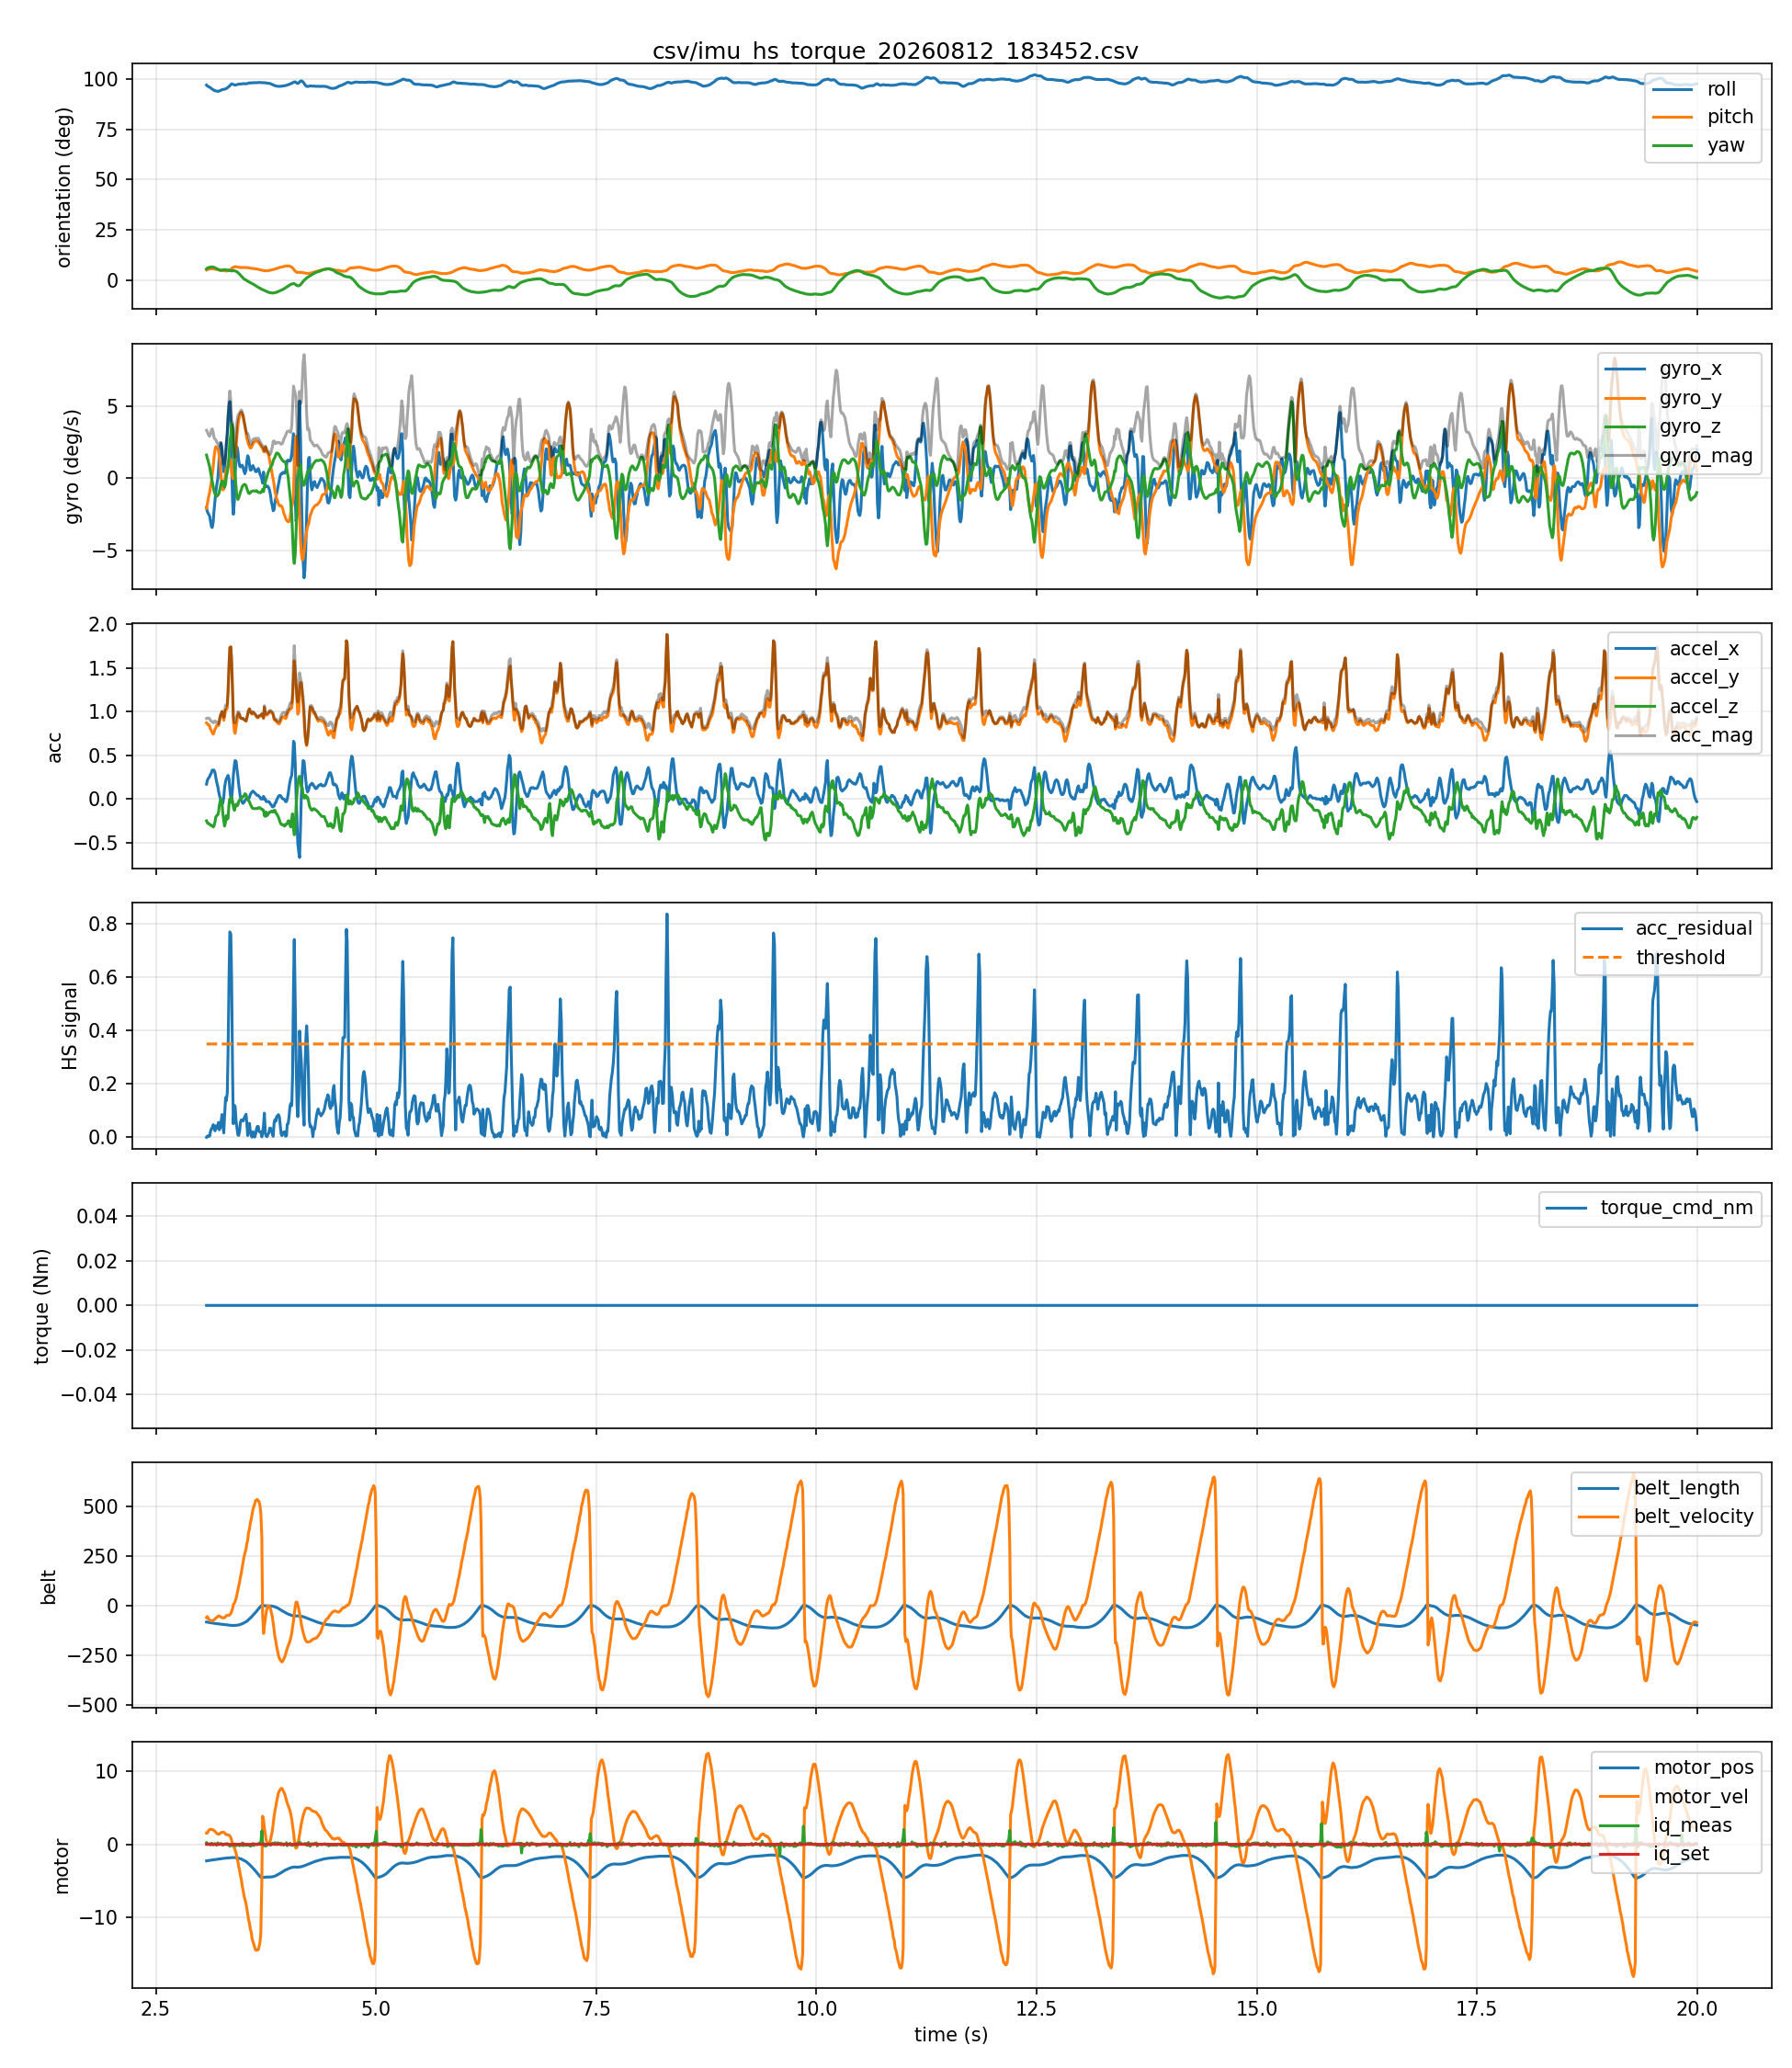

Source data for this figure (header and first rows):
host_time_s, seq, device_time_s, roll, pitch, yaw, gyro_x, gyro_y, gyro_z, accel_x, accel_y, accel_z, belt_length, belt_velocity, belt_acceleration, motor_pos, motor_vel, motor_iq_meas, motor_iq_set, acc_mag, gyro_mag, acc_residual, threshold, heel_strike
3.076, 1, 24.53, 97.0, 5.0, 5.5, -2.01, -2.08, 1.61, 0.17, 0.87, -0.25, -82.0, -59.6, -31.0, -2.27, 1.54, 0.21, 0.0, 0.921, 3.31, 0.0, 0.35, 0
3.085, 2, 24.54, 96.6, 5.2, 5.9, -2.29, -1.78, 1.39, 0.21, 0.86, -0.27, -82.8, -54.6, 7.0, -2.26, 1.53, 0.0, 0.0, 0.9255, 3.216, 0.004405, 0.35, 0
3.093, 3, 24.55, 96.4, 5.3, 6.1, -2.4, -1.51, 1.25, 0.23, 0.85, -0.28, -83.4, -60.3, -47.0, -2.24, 1.74, 0.0, 0.0, 0.924, 3.099, 0.002833, 0.35, 0
3.101, 4, 24.56, 96.2, 5.4, 6.2, -2.48, -1.24, 1.05, 0.24, 0.85, -0.28, -84.0, -66.9, -55.0, -2.22, 1.89, 0.09, 0.0, 0.9266, 2.965, 0.005266, 0.35, 0
3.112, 5, 24.57, 95.9, 5.5, 6.3, -2.63, -0.96, 0.79, 0.26, 0.83, -0.29, -84.8, -72.5, -54.0, -2.2, 2.03, -0.01, 0.0, 0.9168, 2.909, 0.004356, 0.35, 0
3.121, 6, 24.58, 95.7, 5.6, 6.4, -2.96, -0.61, 0.45, 0.28, 0.8, -0.3, -85.5, -75.7, -30.0, -2.18, 2.05, -0.07, 0.0, 0.8991, 3.056, 0.02165, 0.35, 0
3.132, 7, 24.59, 95.3, 5.6, 6.5, -3.34, -0.21, 0.08, 0.3, 0.78, -0.3, -86.3, -75.6, -6.0, -2.16, 2.04, 0.16, 0.0, 0.8879, 3.348, 0.03218, 0.35, 0
3.141, 8, 24.6, 95.0, 5.6, 6.5, -3.4, 0.23, -0.25, 0.33, 0.76, -0.31, -87.0, -75.3, -1.0, -2.14, 2.05, 0.11, 0.0, 0.8846, 3.417, 0.03474, 0.35, 0
3.152, 9, 24.61, 94.7, 5.5, 6.4, -3.02, 0.82, -0.55, 0.33, 0.74, -0.32, -87.8, -73.6, 23.0, -2.12, 1.95, -0.07, 0.0, 0.8711, 3.177, 0.04728, 0.35, 0
3.161, 10, 24.62, 94.4, 5.5, 6.3, -2.27, 1.44, -0.86, 0.33, 0.76, -0.31, -88.5, -70.6, 24.0, -2.1, 1.89, 0.02, 0.0, 0.8846, 2.822, 0.0331, 0.35, 0
3.173, 11, 24.63, 94.2, 5.4, 6.1, -1.48, 1.98, -1.08, 0.3, 0.8, -0.26, -89.2, -66.9, 39.0, -2.08, 1.75, 0.11, 0.0, 0.8931, 2.698, 0.02417, 0.35, 0
3.181, 12, 24.64, 94.1, 5.3, 5.9, -0.98, 2.18, -1.2, 0.25, 0.81, -0.21, -89.8, -62.7, 35.0, -2.07, 1.66, -0.03, 0.0, 0.8733, 2.674, 0.04305, 0.35, 0
3.192, 13, 24.65, 94.0, 5.2, 5.6, -0.47, 2.13, -1.24, 0.19, 0.84, -0.19, -90.4, -58.6, 45.0, -2.05, 1.5, -0.12, 0.0, 0.8819, 2.509, 0.03376, 0.35, 0
3.205, 14, 24.66, 93.9, 5.1, 5.4, -0.01, 2.04, -1.17, 0.14, 0.84, -0.18, -90.9, -53.5, 39.0, -2.04, 1.41, 0.21, 0.0, 0.8704, 2.352, 0.04438, 0.35, 0
3.213, 15, 24.67, 93.9, 5.0, 5.2, 0.67, 1.87, -1.09, 0.09, 0.84, -0.15, -91.5, -51.3, 26.0, -2.02, 1.38, -0.01, 0.0, 0.858, 2.266, 0.05563, 0.35, 0
3.22, 16, 24.68, 94.1, 4.9, 5.0, 1.47, 1.52, -0.96, 0.05, 0.88, -0.08, -92.0, -51.5, 2.0, -2.01, 1.41, 0.0, 0.0, 0.885, 2.322, 0.02803, 0.35, 0
3.232, 17, 24.69, 94.2, 4.8, 4.9, 2.2, 0.96, -0.64, 0.01, 0.95, -0.02, -92.5, -54.5, -24.0, -1.99, 1.54, 0.06, 0.0, 0.9503, 2.484, 0.03644, 0.35, 0
3.241, 18, 24.7, 94.5, 4.7, 4.9, 2.43, 0.13, -0.37, -0.02, 0.97, 0.0, -93.1, -57.6, -24.0, -1.98, 1.58, 0.12, 0.0, 0.9702, 2.461, 0.05526, 0.35, 0
3.252, 19, 24.71, 94.7, 4.7, 4.9, 1.97, -0.55, -0.19, -0.04, 1.0, -0.05, -93.7, -59.3, -22.0, -1.96, 1.66, 0.0, 0.0, 1.002, 2.054, 0.08536, 0.35, 0
3.261, 20, 24.72, 94.8, 4.7, 5.0, 1.02, -0.8, -0.2, -0.05, 0.95, -0.16, -94.3, -61.5, -12.0, -1.94, 1.66, -0.12, 0.0, 0.9647, 1.312, 0.04703, 0.35, 0
3.272, 21, 24.73, 94.9, 4.6, 5.0, 0.46, -0.75, -0.46, 0.02, 0.9, -0.25, -94.9, -61.0, -1.0, -1.93, 1.64, -0.04, 0.0, 0.9343, 0.9928, 0.01631, 0.35, 0
3.281, 22, 24.74, 95.0, 4.6, 5.1, 0.74, -0.3, -0.62, 0.13, 0.94, -0.31, -95.5, -60.4, 13.0, -1.91, 1.57, 0.05, 0.0, 0.9983, 1.011, 0.07871, 0.35, 0
3.293, 23, 24.75, 95.1, 4.5, 5.1, 1.52, 0.36, -0.38, 0.2, 1.02, -0.26, -96.1, -54.4, 48.0, -1.9, 1.38, 0.06, 0.0, 1.071, 1.608, 0.1488, 0.35, 0
3.301, 24, 24.76, 95.3, 4.5, 5.0, 2.33, 0.64, 0.1, 0.23, 1.02, -0.19, -96.6, -49.9, 36.0, -1.88, 1.32, -0.01, 0.0, 1.063, 2.418, 0.1373, 0.35, 0
3.312, 25, 24.77, 95.6, 4.5, 4.9, 3.05, 0.67, 0.42, 0.25, 1.04, -0.23, -97.1, -49.1, 10.0, -1.87, 1.32, 0.11, 0.0, 1.094, 3.151, 0.1653, 0.35, 0
3.32, 26, 24.78, 95.9, 4.6, 4.9, 4.15, 0.99, 0.76, 0.27, 1.2, -0.22, -97.6, -48.6, 10.0, -1.86, 1.28, -0.04, 0.0, 1.25, 4.334, 0.3143, 0.35, 0
3.332, 27, 24.79, 96.4, 4.8, 4.8, 5.04, 1.23, 1.54, 0.23, 1.53, -0.05, -98.0, -47.5, 9.0, -1.84, 1.25, -0.14, 0.0, 1.548, 5.412, 0.6005, 0.35, 0
3.341, 28, 24.8, 96.8, 5.0, 4.7, 5.3, 1.17, 2.63, 0.11, 1.73, 0.0, -98.5, -45.5, 22.0, -1.83, 1.16, -0.25, 0.0, 1.733, 6.031, 0.7703, 0.35, 0
3.352, 29, 24.81, 97.3, 5.3, 4.6, 4.21, 1.31, 2.95, 0.01, 1.74, -0.04, -98.9, -39.3, 60.0, -1.82, 0.92, -0.07, 0.0, 1.74, 5.305, 0.7618, 0.35, 0
3.361, 30, 24.82, 97.6, 5.7, 4.5, 1.2, 0.46, 3.76, 0.0, 1.59, 0.02, -99.2, -28.7, 99.0, -1.82, 0.57, -0.14, 0.0, 1.59, 3.974, 0.5992, 0.35, 0
3.372, 31, 24.83, 97.5, 6.0, 4.6, -1.65, 0.0, 3.5, 0.13, 1.22, -0.03, -99.4, -13.7, 147.0, -1.81, 0.07, -0.07, 0.0, 1.227, 3.869, 0.2316, 0.35, 0
3.381, 32, 24.84, 97.3, 6.3, 4.6, -2.48, -0.01, 2.45, 0.27, 0.9, -0.09, -99.4, 4.8, 152.0, -1.81, -0.29, 0.0, 0.0, 0.9439, 3.486, 0.05073, 0.35, 0
3.393, 33, 24.85, 97.1, 6.5, 4.6, -1.54, 0.55, 1.25, 0.39, 0.77, -0.13, -99.3, 13.9, 99.0, -1.82, -0.47, -0.17, 0.0, 0.8729, 2.058, 0.1194, 0.35, 0
3.401, 34, 24.86, 97.0, 6.6, 4.5, 0.27, 1.41, 0.18, 0.44, 0.75, -0.09, -99.1, 21.6, 96.0, -1.83, -0.78, 0.06, 0.0, 0.8742, 1.447, 0.1157, 0.35, 0
3.412, 35, 24.87, 97.1, 6.6, 4.3, 1.54, 2.16, -0.61, 0.43, 0.82, -0.06, -98.8, 36.3, 140.0, -1.84, -1.23, -0.19, 0.0, 0.9278, 2.722, 0.06077, 0.35, 0
3.421, 36, 24.88, 97.2, 6.5, 4.1, 2.18, 2.93, -1.25, 0.35, 0.88, -0.08, -98.3, 54.5, 175.0, -1.85, -1.8, 0.0, 0.0, 0.9504, 3.86, 0.03743, 0.35, 0
3.432, 37, 24.89, 97.4, 6.4, 3.7, 1.87, 3.6, -1.46, 0.26, 0.96, -0.07, -97.6, 75.2, 193.0, -1.87, -2.34, -0.12, 0.0, 0.997, 4.311, 0.009006, 0.35, 0
3.441, 38, 24.9, 97.5, 6.3, 3.3, 1.26, 4.02, -1.36, 0.17, 0.98, -0.03, -96.7, 97.5, 220.0, -1.9, -3.0, 0.02, 0.0, 0.9951, 4.427, 0.006908, 0.35, 0
3.452, 39, 24.91, 97.5, 6.3, 2.9, 0.86, 4.28, -1.15, 0.09, 0.96, -0.01, -95.6, 120.7, 221.0, -1.94, -3.61, -0.19, 0.0, 0.9643, 4.514, 0.02344, 0.35, 0
3.461, 40, 24.92, 97.5, 6.2, 2.4, 0.79, 4.48, -0.95, 0.02, 0.93, -0.01, -94.2, 143.3, 227.0, -1.98, -4.24, 0.0, 0.0, 0.9303, 4.647, 0.05628, 0.35, 0
3.472, 41, 24.93, 97.6, 6.2, 1.9, 0.86, 4.57, -0.77, -0.01, 0.92, 0.0, -92.6, 167.2, 235.0, -2.02, -4.88, -0.1, 0.0, 0.9201, 4.714, 0.06517, 0.35, 0
3.48, 42, 24.94, 97.6, 6.2, 1.5, 0.91, 4.46, -0.58, -0.04, 0.92, 0.02, -90.8, 191.9, 253.0, -2.08, -5.63, 0.17, 0.0, 0.9211, 4.589, 0.06285, 0.35, 0
3.492, 43, 24.95, 97.7, 6.2, 1.0, 0.75, 4.27, -0.49, -0.05, 0.92, 0.03, -88.7, 219.5, 265.0, -2.14, -6.34, -0.18, 0.0, 0.9218, 4.363, 0.06085, 0.35, 0
3.5, 44, 24.96, 97.7, 6.2, 0.6, 0.5, 3.99, -0.43, -0.04, 0.91, 0.03, -86.3, 244.2, 242.0, -2.21, -6.96, 0.1, 0.0, 0.9114, 4.044, 0.0699, 0.35, 0
3.512, 45, 24.97, 97.7, 6.2, 0.2, 0.32, 3.62, -0.42, -0.02, 0.9, 0.06, -83.7, 265.6, 224.0, -2.28, -7.53, -0.11, 0.0, 0.9022, 3.658, 0.07747, 0.35, 0
3.525, 46, 24.98, 97.7, 6.2, 0.0, 0.57, 3.16, -0.51, 0.0, 0.89, 0.05, -80.9, 287.4, 222.0, -2.36, -8.15, -0.14, 0.0, 0.8914, 3.251, 0.08652, 0.35, 0
3.533, 47, 24.99, 97.7, 6.2, -0.3, 1.15, 2.79, -0.68, 0.0, 0.92, 0.02, -77.9, 310.3, 224.0, -2.45, -8.75, -0.08, 0.0, 0.9202, 3.093, 0.05655, 0.35, 0
3.544, 48, 25.0, 97.8, 6.1, -0.6, 1.56, 2.54, -0.86, 0.0, 0.97, 0.0, -74.8, 331.7, 278.0, -2.56, -9.6, -0.02, 0.0, 0.97, 3.102, 0.006636, 0.35, 0
3.553, 49, 25.01, 98.0, 6.1, -0.8, 1.45, 2.36, -1.02, 0.0, 1.01, -0.02, -70.0, 367.0, 282.0, -2.66, -10.24, -0.12, 0.0, 1.01, 2.952, 0.03289, 0.35, 0
3.564, 50, 25.02, 98.1, 6.0, -1.1, 0.95, 2.2, -1.05, 0.02, 1.03, -0.03, -66.2, 388.1, 237.0, -2.77, -10.83, -0.09, 0.0, 1.031, 2.616, 0.05226, 0.35, 0
3.573, 51, 25.03, 98.1, 5.9, -1.3, 0.57, 2.09, -0.99, 0.05, 1.0, -0.06, -62.1, 414.9, 267.0, -2.88, -11.6, -0.25, 0.0, 1.003, 2.382, 0.02418, 0.35, 0
3.584, 52, 25.04, 98.1, 5.8, -1.5, 0.58, 2.11, -0.92, 0.07, 0.98, -0.08, -57.8, 436.3, 200.0, -3.0, -12.04, -0.2, 0.0, 0.9857, 2.374, 0.006744, 0.35, 0
3.593, 53, 25.05, 98.1, 5.8, -1.8, 0.8, 2.24, -0.89, 0.08, 0.97, -0.1, -53.3, 460.2, 277.0, -3.13, -12.93, -0.07, 0.0, 0.9784, 2.54, 0.0005756, 0.35, 0
3.604, 54, 25.06, 98.2, 5.7, -2.0, 0.88, 2.38, -0.87, 0.09, 0.99, -0.11, -48.5, 485.8, 210.0, -3.26, -13.37, 0.12, 0.0, 1, 2.682, 0.02073, 0.35, 0
3.613, 55, 25.07, 98.2, 5.7, -2.3, 0.74, 2.48, -0.86, 0.08, 0.98, -0.11, -43.5, 499.8, 168.0, -3.39, -13.77, -0.16, 0.0, 0.9894, 2.727, 0.009778, 0.35, 0
3.624, 56, 25.08, 98.2, 5.6, -2.5, 0.6, 2.53, -0.88, 0.07, 0.97, -0.11, -38.5, 513.5, 149.0, -3.53, -14.16, -0.04, 0.0, 0.9787, 2.745, 0.0008739, 0.35, 0
3.632, 57, 25.09, 98.2, 5.5, -2.8, 0.47, 2.57, -0.88, 0.06, 0.96, -0.11, -33.2, 530.1, 136.0, -3.68, -14.49, 0.06, 0.0, 0.9681, 2.757, 0.01123, 0.35, 0
3.644, 58, 25.1, 98.2, 5.5, -3.1, 0.46, 2.58, -0.85, 0.05, 0.94, -0.11, -27.9, 531.6, 60.0, -3.82, -14.53, 0.0, 0.0, 0.9477, 2.755, 0.031, 0.35, 0
3.653, 59, 25.11, 98.2, 5.4, -3.3, 0.57, 2.55, -0.9, 0.04, 0.93, -0.11, -22.5, 535.8, 1.0, -3.97, -14.43, -0.05, 0.0, 0.9373, 2.764, 0.04057, 0.35, 0
3.664, 60, 25.12, 98.3, 5.3, -3.6, 0.68, 2.5, -0.97, 0.04, 0.93, -0.1, -17.2, 528.6, 0.0, -4.11, -14.45, 0.08, 0.0, 0.9362, 2.766, 0.04086, 0.35, 0
... 1,633 more rows
